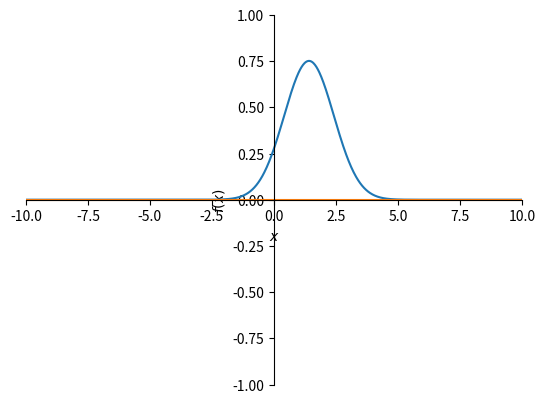

Here is the Python script that generated this plot: (Note: this script raises an exception after producing the figure.)
'''
Źródła:
    - https://en.wikipedia.org/wiki/Coherent_states
    - https://en.wikipedia.org/wiki/Creation_and_annihilation_operators
    - https://pl.wikipedia.org/wiki/Stan_koherentny
'''

from sympy import *
from math import sqrt, pi
import matplotlib.pyplot as plt
import sys

sys.setrecursionlimit(10000)

PHI_COUNT = 20  # Ilość funkcji phi (N)
ALPHA = 1  # Alfa
T_STEP = 0.05  # Krok czasowy

x = Symbol("x")  # Zmienna x
phis = []  # Lista phi


def fact_sqrt(n):
    '''
    Funkcja do szybszego obliczania pierwiastka z silni
    '''

    result = 1

    for i in range(1, n + 1):
        result *= sqrt(i)

    return result


def normalize_wave_function(phi):
    '''
    Funkcja do normowania funkcji falowej
    '''

    return phi / sqrt(integrate(abs(phi) ** 2, (x, -oo, oo)))


def calculate_phis():
    global phis

    # Obliczanie phi_0
    last_phi = normalize_wave_function(exp(-0.5 * x**2))

    print(f"phi_0 Calculated!")

    phis.append(last_phi)

    for i in range(PHI_COUNT):
        # Obliczanie pochodnej używając operatora kreacji
        last_phi = normalize_wave_function(
            simplify(x * last_phi - diff(last_phi)))

        phis.append(last_phi)

        print(f"phi_{i + 1} Calculated!")

    return phis


def calculate_avg_x(state):
    '''
    Obliczanie średniej wartości x
    '''

    return integrate(x * abs(state) ** 2, (x, -oo, oo))


def calculate_coherent(t):
    '''
    Normalna metoda obliczania stanu koherentnego
    '''

    sum = 0

    # Sumowanie phi (i współczynników)
    for i in range(PHI_COUNT):
        # Dodawanie do sumy
        sum += simplify(exp(-I * (i + 0.5) * t) *
                        (ALPHA ** i) / fact_sqrt(i) * phis[i])

    print(f"Calculating Coherent State (Normal), t={t}...")

    # Końcowy wynik
    return exp(-0.5 * (abs(ALPHA) ** 2)) * sum


def plot_state(t):
    state = calculate_coherent(t)
    graph_re = re(state)
    graph_im = im(state)
    graph_abs2 = abs(state) ** 2

    id = int(t * 100)
    
    print("Plotting state:", id, "...")

    plotting.plot(graph_re, graph_im, xlim=[-10, 10], ylim=[-1, 1], show=False).save(
        f"./states_re_im/coherent_t_{id}.png")
    plt.close()

    plotting.plot(graph_abs2, xlim=[-10, 10], ylim=[-1, 1], show=False).save(
        f"./states_abs2/coherent_t_{id}.png")
    plt.close()

    print("Successfully plotted state!")


def main():
    calculate_phis()

    for i in range(0, int(4 * pi / T_STEP) + 1):
        plot_state(T_STEP * i)


main()
